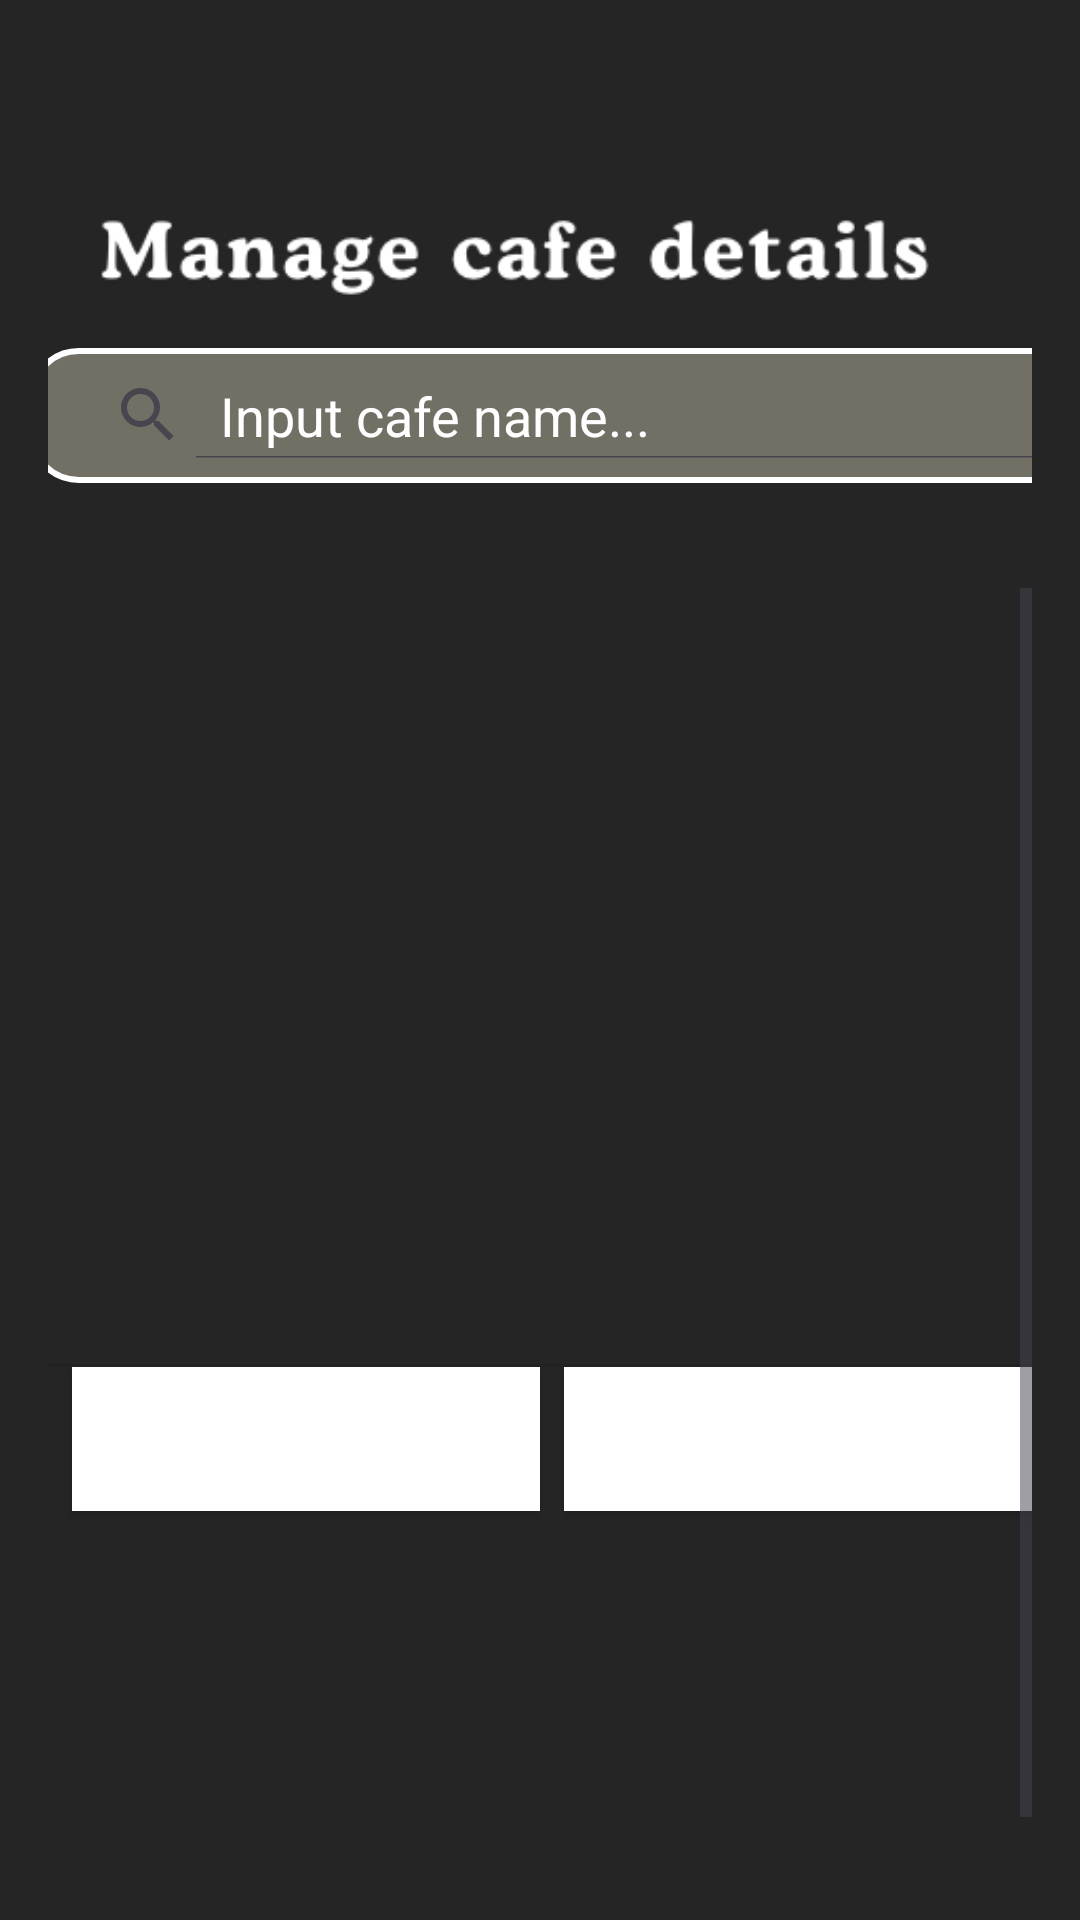

Reconstruct the res/layout file that produces this screen, plus the resources it refers to.
<!-- AndroidManifest.xml: application theme Theme.WhereToGo -->
<!-- res/layout/activity_manage_cafe.xml -->
<?xml version="1.0" encoding="utf-8"?>
<androidx.constraintlayout.widget.ConstraintLayout xmlns:android="http://schemas.android.com/apk/res/android"
    xmlns:app="http://schemas.android.com/apk/res-auto"
    xmlns:tools="http://schemas.android.com/tools"
    android:layout_width="match_parent"
    android:layout_height="match_parent"
    android:padding="16dp"
    tools:context=".ManageCafeActivity"
    android:background="@color/main">

    <ScrollView
        android:layout_width="match_parent"
        android:layout_height="match_parent"
        android:layout_marginTop="180dp"
        app:layout_constraintTop_toBottomOf="@+id/backbutton"
        tools:layout_editor_absoluteX="16dp">

        <TableLayout
            android:id="@+id/tableLayout"
            android:layout_width="match_parent"
            android:layout_height="wrap_content"
            android:divider="?android:attr/dividerHorizontal"
            android:showDividers="middle"
            android:stretchColumns="1">

            <TableRow
                android:layout_width="match_parent"
                android:layout_height="match_parent"
                android:background="?android:attr/selectableItemBackground">

                <TextView
                    android:layout_width="0dp"
                    android:layout_height="wrap_content"
                    android:layout_columnSpan="3"
                    android:gravity="center"
                    android:padding="12dp"
                    android:text="Cafe Name"
                    android:textColor="@color/white"
                    android:textSize="22sp"
                    android:textStyle="bold" />
            </TableRow>

            <TableRow
                android:layout_height="wrap_content"
                android:background="?android:attr/selectableItemBackground">

                <TextView
                    android:id="@+id/cafeNameTextView"
                    android:layout_width="0dp"
                    android:layout_height="wrap_content"
                    android:layout_columnSpan="1"
                    android:gravity="start"
                    android:padding="8dp"
                    android:text="Cafe ABC"
                    android:textColor="@color/white"
                    android:textSize="18sp" />

                <Button
                    android:id="@+id/editDetailsButton"
                    android:layout_width="0dp"
                    android:layout_height="wrap_content"
                    android:layout_marginStart="8dp"
                    android:layout_weight="1"
                    android:background="@color/white"
                    android:padding="8dp"
                    android:text="Edit"
                    android:textColor="@color/white" />

                <Button
                    android:id="@+id/deleteButton"
                    android:layout_width="0dp"
                    android:layout_height="wrap_content"
                    android:layout_marginStart="8dp"
                    android:layout_weight="1"
                    android:background="@color/white"
                    android:padding="8dp"
                    android:text="Delete"
                    android:textColor="@color/white" />
            </TableRow>


        </TableLayout>
    </ScrollView>

    <ImageView
        android:id="@+id/backbutton"
        android:layout_width="wrap_content"
        android:layout_height="wrap_content"
        android:layout_marginStart="10dp"
        android:layout_marginTop="10dp"
        app:layout_constraintStart_toStartOf="parent"
        app:layout_constraintTop_toTopOf="parent"
        app:srcCompat="@drawable/baseline_arrow_back_ios_24" />

    <SearchView
        android:id="@+id/searchbar"
        android:layout_width="370dp"
        android:layout_height="45dp"
        android:layout_marginStart="17dp"
        android:layout_marginTop="1dp"
        android:layout_marginEnd="17dp"
        android:background="@drawable/searchbar"
        android:iconifiedByDefault="false"
        android:queryHint="Input cafe name..."
        android:theme="@style/WhiteTextSearchView"
        app:layout_constraintEnd_toEndOf="parent"
        app:layout_constraintHorizontal_bias="0.32"
        app:layout_constraintStart_toStartOf="parent"
        app:layout_constraintTop_toBottomOf="@+id/manageimg" />



    <ImageView
        android:id="@+id/manageimg"
        android:layout_width="315dp"
        android:layout_height="59dp"
        android:layout_marginStart="1dp"
        android:layout_marginTop="40dp"
        app:layout_constraintStart_toStartOf="parent"
        app:layout_constraintTop_toTopOf="parent"
        app:srcCompat="@drawable/manage" />

</androidx.constraintlayout.widget.ConstraintLayout>
<!-- resources referenced by this layout -->
<resources>
  <color name="main">#252525</color>
  <color name="white">#FFFFFFFF</color>
  <!-- drawable manage: png bitmap (drawable, 26740 bytes) -->
  <!-- drawable searchbar (drawable) -->
  <?xml version="1.0" encoding="utf-8"?>
  <shape xmlns:android="http://schemas.android.com/apk/res/android">
      
      <solid android:color="@color/gray" />
  
      
      <corners android:radius="16dp" />
  
      
      <stroke
          android:width="2dp"
          android:color="@android:color/white" />
  
      
      <padding
          android:left="8dp"
          android:right="8dp"
          android:top="8dp"
          android:bottom="8dp" />
  </shape>
  <style name="WhiteTextSearchView" parent="Widget.AppCompat.SearchView">
          <item name="android:textColor">#FFFFFF</item> 
          <item name="android:textColorHint">#FFFFFF</item> 
          <item name="android:queryBackground">@android:color/transparent</item> 
      </style>
  <style name="Theme.WhereToGo" parent="Base.Theme.WhereToGo" />
  <color name="gray">#726F65</color>
  <style name="Base.Theme.WhereToGo" parent="Theme.Material3.DayNight.NoActionBar">
          
          
      </style>
</resources>
